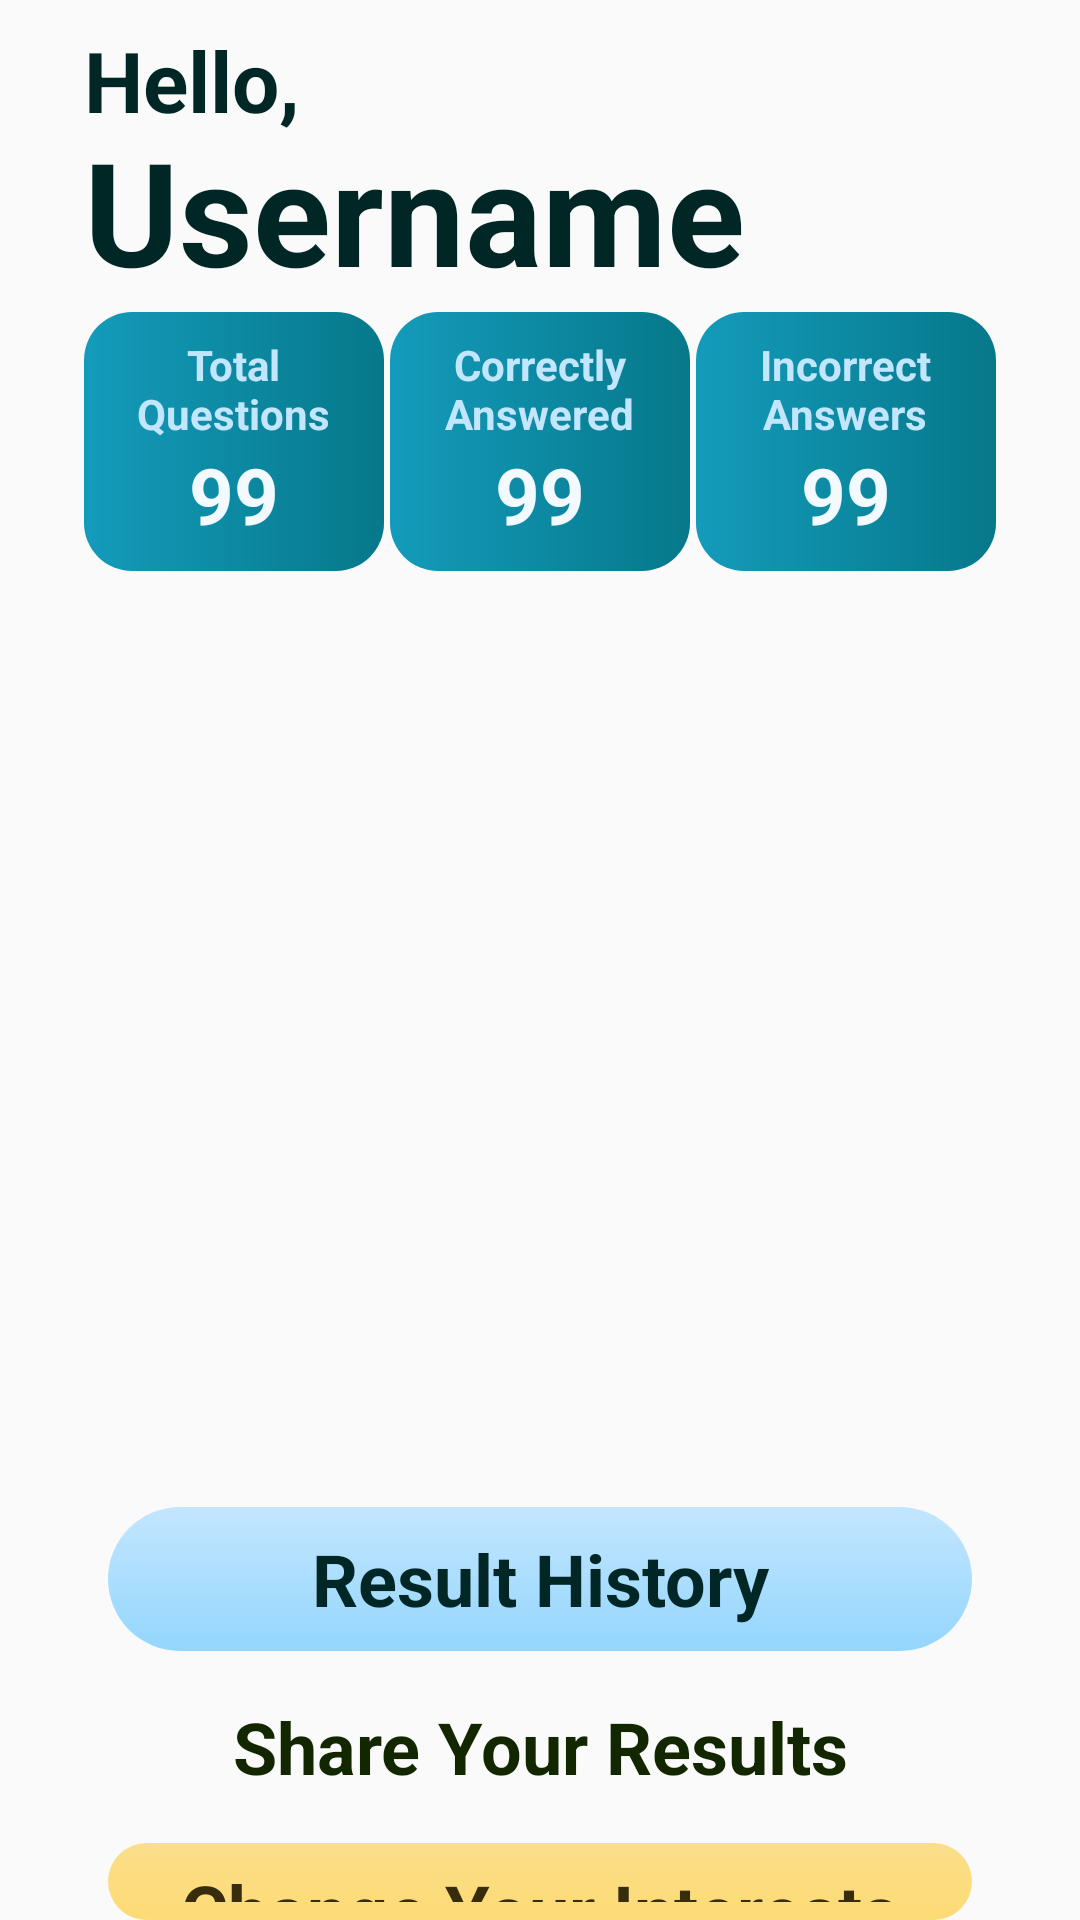

Produce the Android XML layout that renders to this screen, including the resource entries it uses.
<!-- AndroidManifest.xml: application theme AppTheme -->
<!-- res/layout/activity_homepage.xml -->
<?xml version="1.0" encoding="utf-8"?>
<RelativeLayout xmlns:android="http://schemas.android.com/apk/res/android"
    xmlns:app="http://schemas.android.com/apk/res-auto"
    xmlns:tools="http://schemas.android.com/tools"
    android:id="@+id/main"
    android:layout_width="match_parent"
    android:layout_height="match_parent"
    tools:context=".activity.HomepageActivity"
    android:background="@drawable/bg_gradient">

    <TextView
        android:id="@+id/tvHello"
        android:layout_width="250dp"
        android:layout_height="wrap_content"
        android:text="@string/hello"
        android:layout_marginStart="28dp"
        android:layout_marginTop="8dp"
        android:textSize="28sp"
        android:textStyle="bold"
        android:textColor="@color/primary10"/>

    <TextView
        android:id="@+id/tvName"
        android:layout_width="250dp"
        android:layout_height="wrap_content"
        android:text="@string/username_hint"
        android:layout_marginStart="28dp"
        android:layout_marginTop="38dp"
        android:textSize="48sp"
        android:textStyle="bold"
        android:textColor="@color/primary10"/>

    <ImageView
        android:id="@+id/ivAvatar"
        android:layout_width="100dp"
        android:layout_height="100dp"
        android:layout_alignParentEnd="true"
        android:layout_alignParentTop="true"
        android:layout_below="@id/tvName"
        android:layout_marginHorizontal="12dp"
        android:layout_marginVertical="2dp"
        android:scaleType="centerCrop"
        android:src="@drawable/ic_account"
        android:contentDescription="@string/profile_picture" />

    <LinearLayout
        android:id="@+id/llTotalQuestions"
        android:layout_width="100dp"
        android:layout_height="wrap_content"
        android:layout_below="@id/ivAvatar"
        android:layout_marginHorizontal="28sp"
        android:padding="8dp"
        android:background="@drawable/panel_primary_light"
        android:orientation="vertical">

        <TextView
            android:id="@+id/tvTotalQuestionsLabel"
            android:layout_width="wrap_content"
            android:layout_height="wrap_content"
            android:layout_gravity="center"
            android:text="@string/total_questions"
            android:textSize="14sp"
            android:textStyle="bold"
            android:textColor="@color/primary80"
            android:gravity="center"/>

        <TextView
            android:id="@+id/tvTotalQuestionsValue"
            android:layout_width="wrap_content"
            android:layout_height="wrap_content"
            android:layout_gravity="center"
            android:text="@string/_99"
            android:textSize="26sp"
            android:textStyle="bold"
            android:textColor="@color/primary90"/>

    </LinearLayout>

    <LinearLayout
        android:id="@+id/llCorrectQuestions"
        android:layout_width="100dp"
        android:layout_height="wrap_content"
        android:layout_below="@id/ivAvatar"
        android:layout_centerInParent="true"
        android:layout_marginHorizontal="8dp"
        android:padding="8dp"
        android:background="@drawable/panel_primary_light"
        android:orientation="vertical">

        <TextView
            android:id="@+id/tvCorrectQuestionsLabel"
            android:layout_width="wrap_content"
            android:layout_height="wrap_content"
            android:layout_gravity="center"
            android:text="@string/correctly_answered"
            android:textSize="14sp"
            android:textStyle="bold"
            android:textColor="@color/primary80"
            android:gravity="center"/>

        <TextView
            android:id="@+id/tvCorrectQuestionsValue"
            android:layout_width="wrap_content"
            android:layout_height="wrap_content"
            android:layout_gravity="center"
            android:text="@string/_99"
            android:textSize="26sp"
            android:textStyle="bold"
            android:textColor="@color/primary90"/>

    </LinearLayout>

    <LinearLayout
        android:id="@+id/llIncorrectQuestions"
        android:layout_width="100dp"
        android:layout_height="wrap_content"
        android:layout_below="@id/ivAvatar"
        android:layout_alignParentEnd="true"
        android:layout_marginHorizontal="28sp"
        android:padding="8dp"
        android:background="@drawable/panel_primary_light"
        android:orientation="vertical">

        <TextView
            android:id="@+id/tvIncorrectQuestionsLabel"
            android:layout_width="wrap_content"
            android:layout_height="wrap_content"
            android:layout_gravity="center"
            android:text="@string/incorrect_answers"
            android:textSize="14sp"
            android:textStyle="bold"
            android:textColor="@color/primary80"
            android:gravity="center"/>

        <TextView
            android:id="@+id/tvIncorrectQuestionsValue"
            android:layout_width="wrap_content"
            android:layout_height="wrap_content"
            android:layout_gravity="center"
            android:text="@string/_99"
            android:textSize="26sp"
            android:textStyle="bold"
            android:textColor="@color/primary90"/>

    </LinearLayout>

    <androidx.recyclerview.widget.RecyclerView
        android:id="@+id/rvQuizzes"
        android:layout_width="match_parent"
        android:layout_height="280dp"
        android:layout_below="@id/llTotalQuestions"
        android:layout_marginHorizontal="28sp"
        android:layout_marginVertical="16sp"/>

    <Button
        android:id="@+id/btnHistory"
        style="@style/PrimaryButtonStyle"
        android:layout_width="match_parent"
        android:layout_height="wrap_content"
        android:layout_below="@id/rvQuizzes"
        android:text="@string/result_history"
        android:layout_gravity="center_horizontal"
        android:layout_marginHorizontal="36sp"/>

    <Button
        android:id="@+id/btnShare"
        android:layout_width="match_parent"
        android:layout_height="wrap_content"
        android:layout_marginTop="8dp"
        android:layout_below="@id/btnHistory"
        android:text="@string/share"
        android:layout_gravity="center_horizontal"
        android:layout_marginHorizontal="36sp"/>

    <Button
        android:id="@+id/btnInterests"
        style="@style/AccentButtonStyle"
        android:layout_width="match_parent"
        android:layout_height="wrap_content"
        android:layout_marginTop="8dp"
        android:layout_below="@id/btnShare"
        android:text="@string/change_your_interests"
        android:layout_gravity="center_horizontal"
        android:layout_marginHorizontal="36sp"/>

    <Button
        android:id="@+id/btnUpgrade"
        style="@style/WarningButtonStyle"
        android:layout_width="match_parent"
        android:layout_height="wrap_content"
        android:layout_marginTop="8dp"
        android:layout_below="@id/btnInterests"
        android:text="@string/upgrade_now"
        android:layout_gravity="center_horizontal"
        android:layout_marginHorizontal="36sp"/>

</RelativeLayout>
<!-- resources referenced by this layout -->
<resources>
  <color name="primary10">#012626</color>
  <color name="primary80">#C3E6FF</color>
  <color name="primary90">#F2F9FF</color>
  <!-- drawable panel_primary_light (drawable) -->
  <?xml version="1.0" encoding="utf-8"?>
  <shape xmlns:android="http://schemas.android.com/apk/res/android"
      android:shape="rectangle">
      <corners android:radius="16dp" />
      <gradient
          android:startColor="@color/primary40"
          android:endColor="@color/primary30"/>
      <corners android:radius="16dp" />
  </shape>
  <string name="_99">99</string>
  <string name="change_your_interests">Change Your Interests</string>
  <string name="correctly_answered">Correctly\nAnswered</string>
  <string name="hello">Hello,</string>
  <string name="incorrect_answers">Incorrect\nAnswers</string>
  <string name="profile_picture">Profile Picture</string>
  <string name="result_history">Result History</string>
  <string name="share">Share Your Results</string>
  <string name="total_questions">Total\nQuestions</string>
  <string name="upgrade_now">Upgrade Now!</string>
  <string name="username_hint">Username</string>
  <style name="AccentButtonStyle" parent="Widget.Material3.Button">
          <item name="android:background">@drawable/button_accent</item>
          <item name="android:elevation">4dp</item>
          <item name="backgroundTint">@null</item>
          <item name="android:gravity">center</item>
          <item name="android:textColor">@color/accent10</item>
          <item name="android:textSize">24sp</item>
          <item name="android:textStyle">bold</item>
          <item name="android:focusable">true</item>
          <item name="android:clickable">true</item>
      </style>
  <style name="PrimaryButtonStyle" parent="Widget.Material3.Button">
          <item name="android:background">@drawable/button_primary</item>
          <item name="android:elevation">4dp</item>
          <item name="backgroundTint">@null</item>
          <item name="android:gravity">center</item>
          <item name="android:textColor">@color/primary10</item>
          <item name="android:textSize">24sp</item>
          <item name="android:textStyle">bold</item>
          <item name="android:focusable">true</item>
          <item name="android:clickable">true</item>
      </style>
  <style name="WarningButtonStyle" parent="Widget.Material3.Button">
          <item name="android:background">@drawable/button_warning</item>
          <item name="android:elevation">4dp</item>
          <item name="backgroundTint">@null</item>
          <item name="android:gravity">center</item>
          <item name="android:textColor">@color/warning10</item>
          <item name="android:textSize">24sp</item>
          <item name="android:textStyle">bold</item>
          <item name="android:focusable">true</item>
          <item name="android:clickable">true</item>
      </style>
  <style name="AppTheme" parent="Theme.AppCompat.DayNight.NoActionBar">
          
          <item name="buttonStyle">@style/SecondaryButtonStyle</item>
      </style>
  <color name="primary40">#149BBB</color>
  <color name="primary30">#06788A</color>
  <color name="accent10">#372C0C</color>
  <color name="warning10">#3A0E0E</color>
  <color name="accent50">#EAC146</color>
  <color name="accent70">#FADE8A</color>
  <color name="accent60">#FDDB75</color>
  <color name="primary70">#94D6FD</color>
  <color name="warning50">#CF4040</color>
  <color name="warning70">#ED7070</color>
  <color name="secondary10">#122600</color>
</resources>
